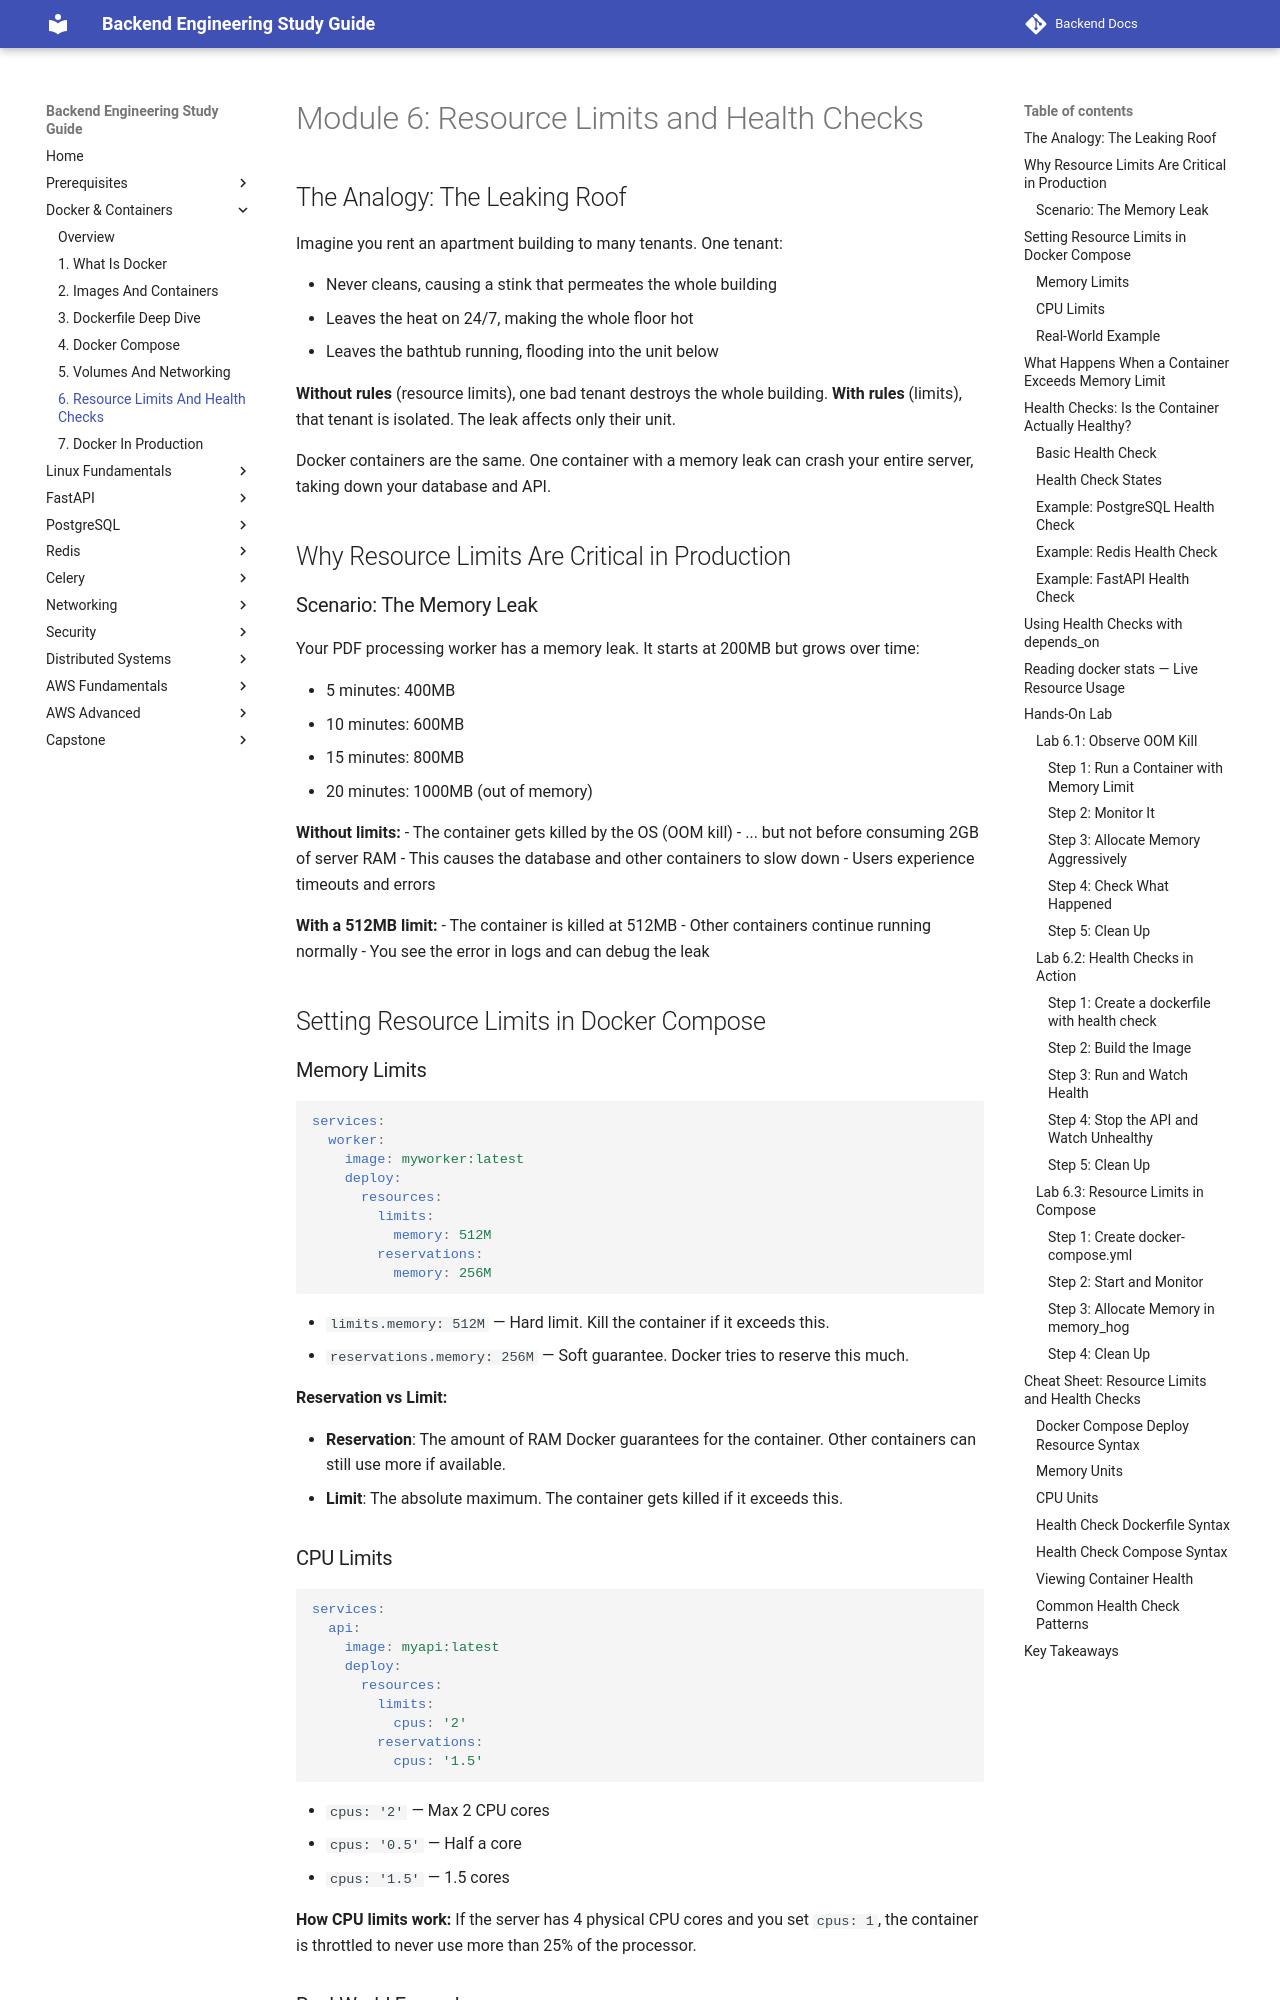

repository: aabdelmotalib/Backend-Docs · page: docker/06-resource-limits-and-health-checks.html · generator: mkdocs

# Module 6: Resource Limits and Health Checks

## The Analogy: The Leaking Roof

Imagine you rent an apartment building to many tenants. One tenant:

- Never cleans, causing a stink that permeates the whole building
- Leaves the heat on 24/7, making the whole floor hot
- Leaves the bathtub running, flooding into the unit below

**Without rules** (resource limits), one bad tenant destroys the whole building. **With rules** (limits), that tenant is isolated. The leak affects only their unit.

Docker containers are the same. One container with a memory leak can crash your entire server, taking down your database and API.

## Why Resource Limits Are Critical in Production

### Scenario: The Memory Leak

Your PDF processing worker has a memory leak. It starts at 200MB but grows over time:

- 5 minutes: 400MB
- 10 minutes: 600MB
- 15 minutes: 800MB
- 20 minutes: 1000MB (out of memory)

**Without limits:**
- The container gets killed by the OS (OOM kill)
- ... but not before consuming 2GB of server RAM
- This causes the database and other containers to slow down
- Users experience timeouts and errors

**With a 512MB limit:**
- The container is killed at 512MB
- Other containers continue running normally
- You see the error in logs and can debug the leak

## Setting Resource Limits in Docker Compose

### Memory Limits

```yaml
services:
  worker:
    image: myworker:latest
    deploy:
      resources:
        limits:
          memory: 512M
        reservations:
          memory: 256M
```

- `limits.memory: 512M` — Hard limit. Kill the container if it exceeds this.
- `reservations.memory: 256M` — Soft guarantee. Docker tries to reserve this much.

**Reservation vs Limit:**

- **Reservation**: The amount of RAM Docker guarantees for the container. Other containers can still use more if available.
- **Limit**: The absolute maximum. The container gets killed if it exceeds this.
